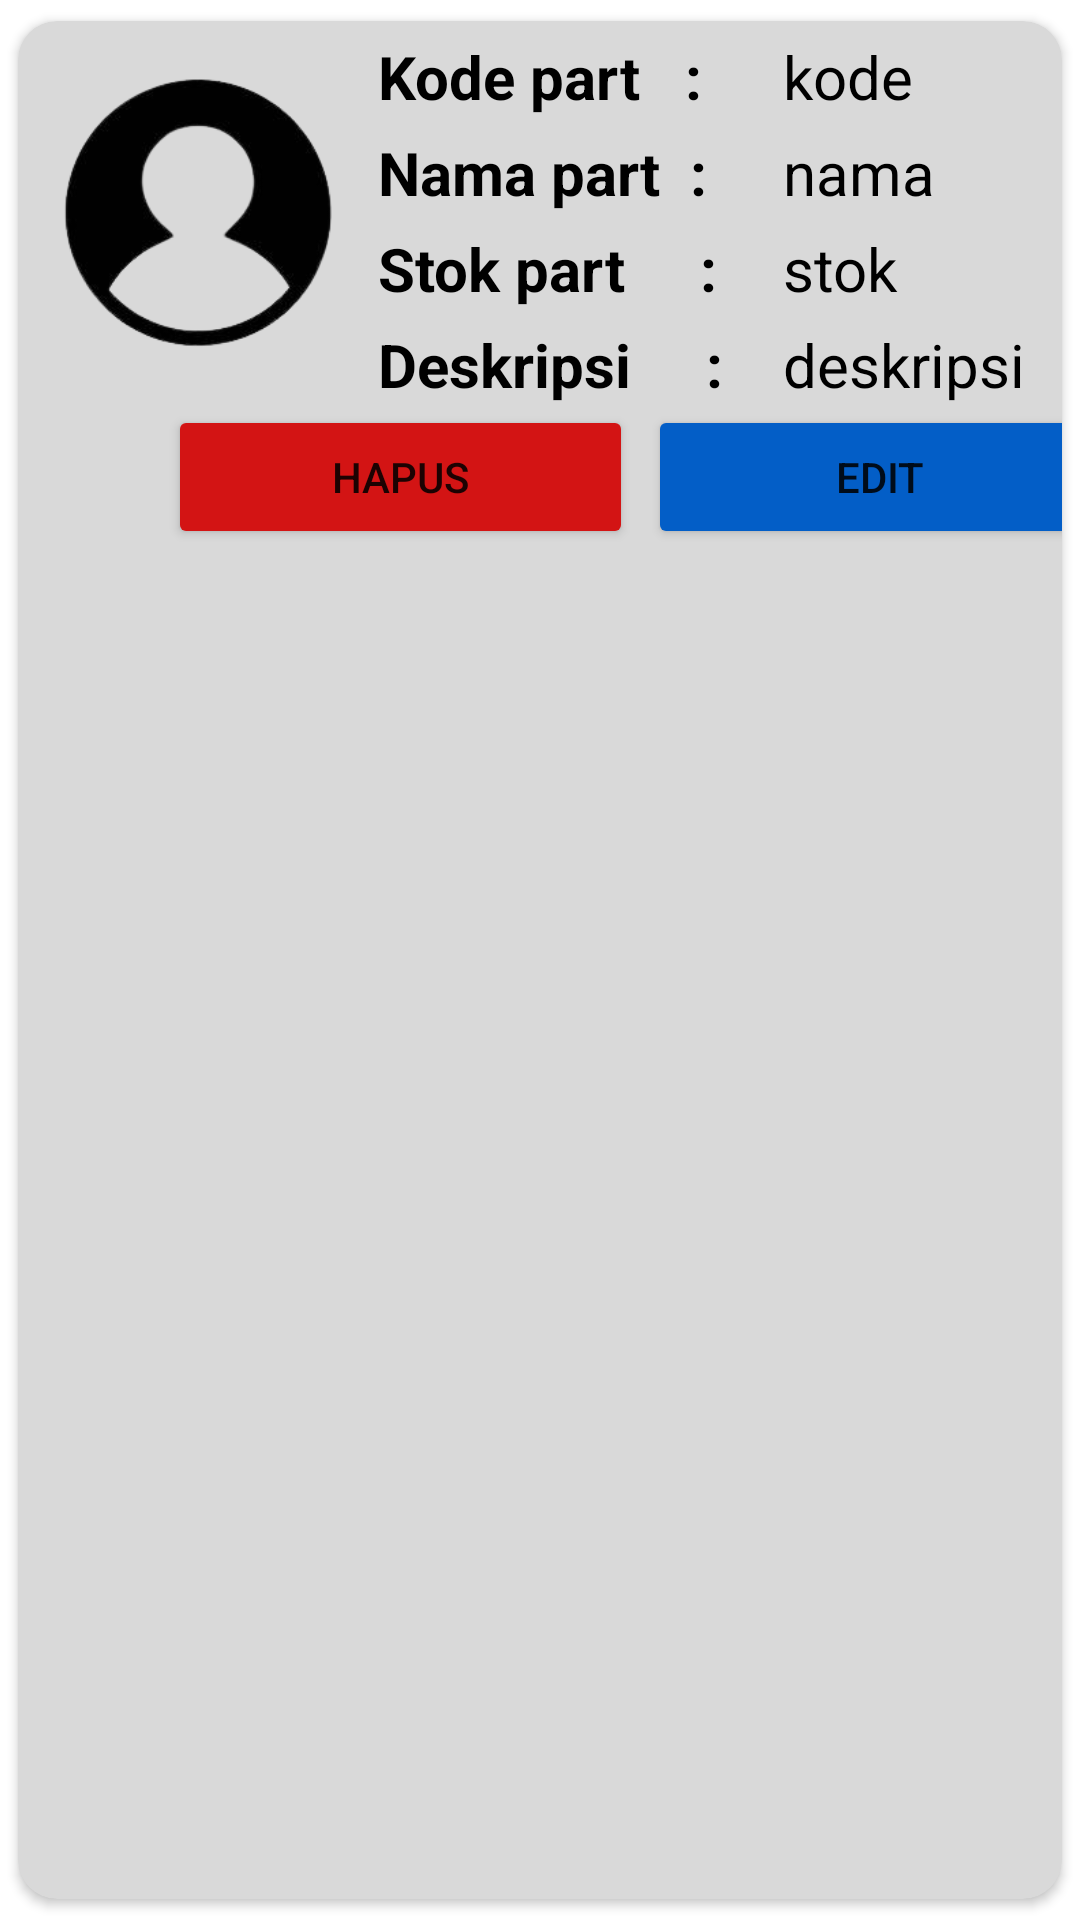

The Android layout XML behind this screen, and the referenced resources:
<!-- AndroidManifest.xml: application theme Theme.Sparepart54_timsteve -->
<!-- res/layout/adaptersparepart.xml -->
<?xml version="1.0" encoding="utf-8"?>
<androidx.cardview.widget.CardView xmlns:android="http://schemas.android.com/apk/res/android"
    android:layout_width="match_parent"
    android:layout_height="190dp"
    xmlns:app="http://schemas.android.com/apk/res-auto"
    app:cardUseCompatPadding="true"
    android:backgroundTint="#D9D9D9"
    app:cardCornerRadius="13dp">

    <ImageView
        android:layout_width="100dp"
        android:layout_height="100dp"
        android:src="@drawable/propile"
        android:layout_marginTop="15dp"
        android:layout_marginLeft="10dp"/>

    <LinearLayout
        android:layout_width="270dp"
        android:layout_height="wrap_content"
        android:orientation="vertical"
        android:layout_marginLeft="120dp">

        <LinearLayout
            android:layout_width="wrap_content"
            android:layout_height="wrap_content"
            android:orientation="horizontal"
            android:layout_marginTop="5dp">
            <TextView
                android:id="@+id/kodepart"
                android:layout_width="135dp"
                android:layout_height="wrap_content"
                android:text="Kode part   :"
                android:textStyle="bold"
                android:textColor="@color/black"
                android:textSize="20dp" />
            <TextView
                android:id="@+id/kodebrgsp"
                android:layout_width="135dp"
                android:textColor="@color/black"
                android:layout_height="wrap_content"
                android:text="kode "
                android:textSize="20dp"/>
        </LinearLayout>

        <LinearLayout
            android:id="@+id/namapart"
            android:layout_width="wrap_content"
            android:layout_height="wrap_content"
            android:orientation="horizontal"
            android:layout_marginTop="5dp">
            <TextView
                android:layout_width="135dp"
                android:layout_height="wrap_content"
                android:text="Nama part  :"
                android:textStyle="bold"
                android:textColor="@color/black"
                android:textSize="20dp" />
            <TextView
                android:id="@+id/namabrgsp"
                android:layout_width="135dp"
                android:textColor="@color/black"
                android:layout_height="wrap_content"
                android:text="nama "
                android:textSize="20dp"/>
        </LinearLayout>

        <LinearLayout
            android:layout_width="wrap_content"
            android:layout_height="wrap_content"
            android:orientation="horizontal"
            android:layout_marginTop="5dp">
            <TextView
                android:id="@+id/stokpart"
                android:layout_width="135dp"
                android:layout_height="wrap_content"
                android:text="Stok part     :"
                android:textStyle="bold"
                android:textColor="@color/black"
                android:textSize="20dp" />
            <TextView
                android:id="@+id/stokbrgsp"
                android:layout_width="135dp"
                android:textColor="@color/black"
                android:layout_height="wrap_content"
                android:text="stok "
                android:textSize="20dp"/>
        </LinearLayout>

        <LinearLayout
            android:layout_width="wrap_content"
            android:layout_height="wrap_content"
            android:orientation="horizontal"
            android:layout_marginTop="5dp">
            <TextView
                android:id="@+id/deskpart"
                android:layout_width="135dp"
                android:layout_height="wrap_content"
                android:text="Deskripsi     :"
                android:textStyle="bold"
                android:textColor="@color/black"
                android:textSize="20dp" />

            <TextView
                android:id="@+id/deskripsisp"
                android:layout_width="131dp"
                android:layout_height="wrap_content"
                android:text="deskripsi "
                android:textColor="@color/black"
                android:textSize="20dp" />
        </LinearLayout>

    </LinearLayout>

    <Button
        android:id="@+id/parthapus"
        android:layout_width="155dp"
        android:layout_height="48dp"
        android:text="HAPUS"
        android:backgroundTint="#D31414"
        android:layout_marginTop="128dp"
        android:layout_marginLeft="50dp"/>

    <Button
        android:id="@+id/partedit"
        android:layout_width="155dp"
        android:layout_height="48dp"
        android:text="EDIT"
        android:backgroundTint="#035EC7"
        android:layout_marginTop="128dp"
        android:layout_marginLeft="210dp"/>




</androidx.cardview.widget.CardView>
<!-- resources referenced by this layout -->
<resources>
  <!-- drawable propile: png bitmap (drawable, 15541 bytes) -->
  <style name="Theme.Sparepart54_timsteve" parent="Theme.MaterialComponents.DayNight.DarkActionBar">
          
          <item name="colorPrimary">@color/purple_500</item>
          <item name="colorPrimaryVariant">@color/purple_700</item>
          <item name="colorOnPrimary">@color/white</item>
          
          <item name="colorSecondary">@color/teal_200</item>
          <item name="colorSecondaryVariant">@color/teal_700</item>
          <item name="colorOnSecondary">@color/black</item>
          
          <item name="android:statusBarColor" tools:targetApi="l">?attr/colorPrimaryVariant</item>
          
      </style>
  <!-- not gathered from this repository: default colours our renderer supplied (Android Studio template values) -->
  <color name="purple_500">#FF6200EE</color>
  <color name="purple_700">#FF3700B3</color>
  <color name="teal_200">#FF03DAC5</color>
  <color name="teal_700">#FF018786</color>
  <color name="black">#FF000000</color>
  <color name="white">#FFFFFFFF</color>
</resources>
